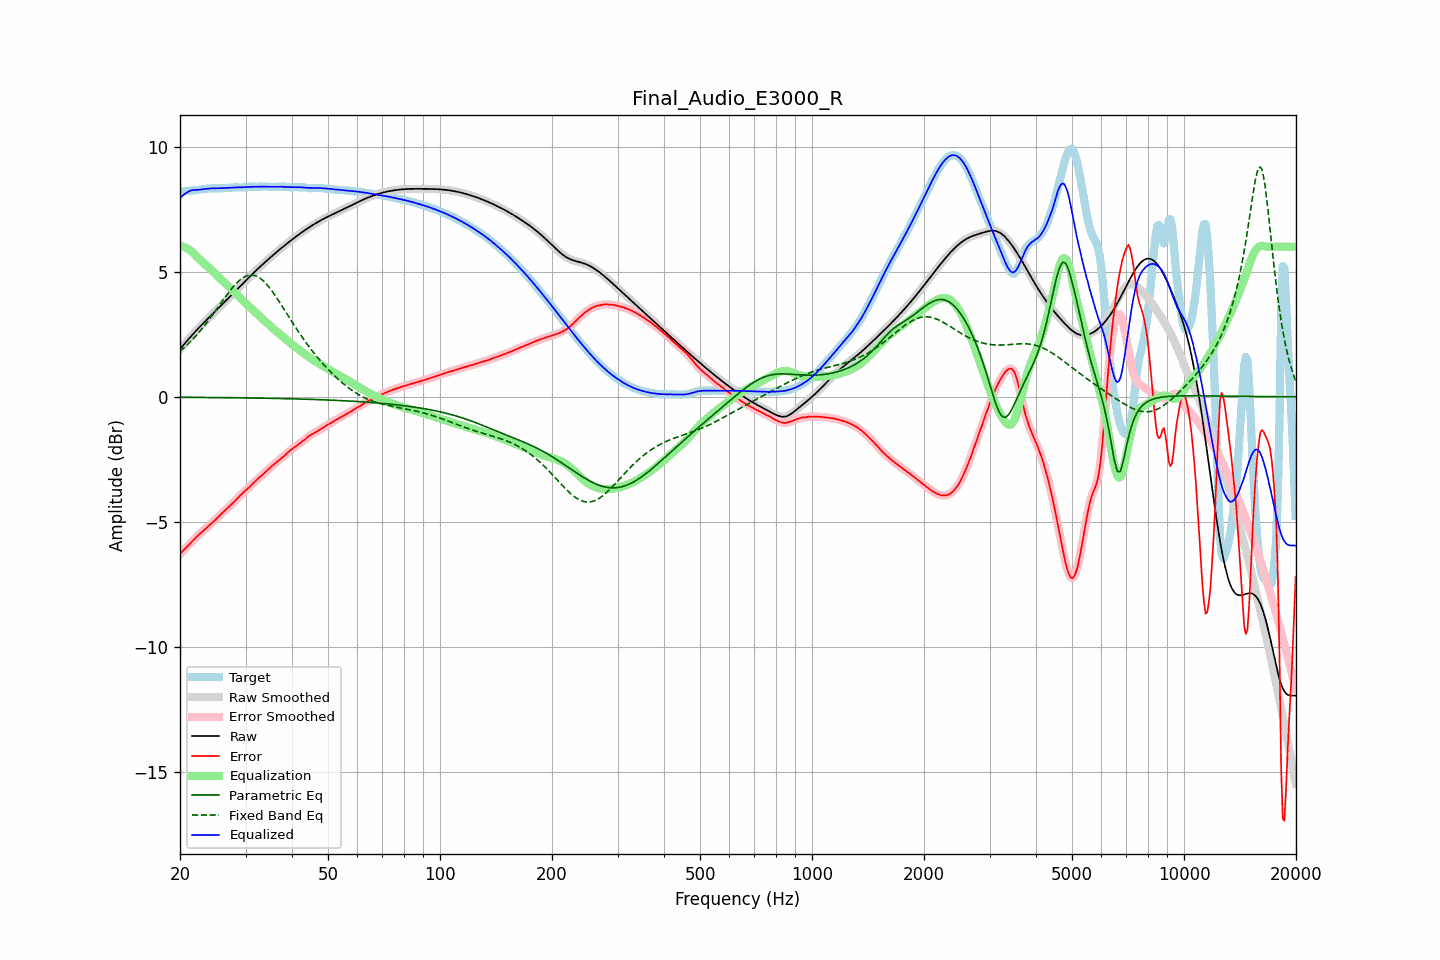

The data file committed next to this chart (first rows):
frequency, raw, error, smoothed, error_smoothed, equalization, parametric_eq, fixed_band_eq, equalized_raw, equalized_smoothed, target
20.00, 1.91, -6.29, 1.91, -6.29, 6.03, -0.02, 1.82, 7.94, 7.94, 8.20
20.20, 1.98, -6.22, 1.98, -6.22, 6.02, -0.02, 1.88, 8.00, 8.00, 8.21
20.40, 2.06, -6.15, 2.06, -6.15, 6.00, -0.02, 1.93, 8.06, 8.06, 8.21
20.61, 2.13, -6.09, 2.13, -6.09, 5.98, -0.02, 1.99, 8.11, 8.11, 8.22
20.81, 2.21, -6.02, 2.21, -6.02, 5.95, -0.02, 2.05, 8.16, 8.16, 8.23
21.02, 2.28, -5.95, 2.28, -5.95, 5.91, -0.02, 2.11, 8.20, 8.20, 8.23
21.23, 2.36, -5.88, 2.36, -5.88, 5.87, -0.02, 2.17, 8.23, 8.23, 8.24
21.44, 2.43, -5.82, 2.43, -5.82, 5.83, -0.02, 2.24, 8.25, 8.25, 8.25
21.66, 2.50, -5.75, 2.50, -5.75, 5.76, -0.02, 2.31, 8.26, 8.26, 8.25
21.87, 2.57, -5.69, 2.57, -5.69, 5.70, -0.02, 2.38, 8.27, 8.27, 8.26
22.09, 2.64, -5.62, 2.64, -5.62, 5.63, -0.02, 2.45, 8.27, 8.27, 8.26
22.31, 2.71, -5.56, 2.71, -5.56, 5.56, -0.02, 2.52, 8.27, 8.27, 8.27
22.54, 2.77, -5.50, 2.77, -5.50, 5.50, -0.03, 2.59, 8.28, 8.28, 8.28
22.76, 2.84, -5.44, 2.84, -5.44, 5.45, -0.03, 2.67, 8.29, 8.29, 8.29
22.99, 2.91, -5.39, 2.91, -5.39, 5.39, -0.03, 2.75, 8.30, 8.30, 8.30
23.22, 2.97, -5.33, 2.97, -5.33, 5.33, -0.03, 2.83, 8.30, 8.30, 8.30
23.45, 3.04, -5.28, 3.04, -5.28, 5.28, -0.03, 2.91, 8.31, 8.31, 8.31
23.69, 3.10, -5.22, 3.10, -5.22, 5.22, -0.03, 2.99, 8.32, 8.32, 8.32
23.92, 3.16, -5.16, 3.16, -5.16, 5.16, -0.03, 3.08, 8.32, 8.32, 8.33
24.16, 3.23, -5.10, 3.23, -5.10, 5.10, -0.03, 3.16, 8.33, 8.33, 8.33
24.40, 3.29, -5.04, 3.29, -5.04, 5.04, -0.03, 3.25, 8.33, 8.33, 8.33
24.65, 3.35, -4.98, 3.35, -4.98, 4.98, -0.03, 3.34, 8.33, 8.33, 8.33
24.89, 3.42, -4.92, 3.42, -4.92, 4.92, -0.03, 3.43, 8.33, 8.33, 8.33
25.14, 3.48, -4.85, 3.48, -4.85, 4.85, -0.03, 3.52, 8.33, 8.33, 8.33
25.39, 3.54, -4.79, 3.54, -4.79, 4.79, -0.03, 3.61, 8.33, 8.33, 8.33
25.65, 3.61, -4.73, 3.61, -4.73, 4.73, -0.03, 3.70, 8.34, 8.34, 8.33
25.91, 3.67, -4.67, 3.67, -4.67, 4.67, -0.03, 3.79, 8.34, 8.34, 8.34
26.16, 3.73, -4.60, 3.74, -4.60, 4.61, -0.03, 3.88, 8.34, 8.34, 8.34
26.43, 3.80, -4.54, 3.80, -4.54, 4.55, -0.03, 3.97, 8.35, 8.35, 8.34
26.69, 3.86, -4.49, 3.86, -4.49, 4.49, -0.04, 4.06, 8.35, 8.35, 8.35
26.96, 3.93, -4.43, 3.93, -4.43, 4.43, -0.04, 4.14, 8.36, 8.36, 8.36
27.23, 3.99, -4.37, 3.99, -4.37, 4.37, -0.04, 4.23, 8.36, 8.36, 8.36
27.50, 4.06, -4.31, 4.06, -4.31, 4.30, -0.04, 4.31, 8.36, 8.36, 8.37
27.77, 4.13, -4.24, 4.13, -4.24, 4.24, -0.04, 4.39, 8.37, 8.37, 8.37
28.05, 4.19, -4.18, 4.19, -4.18, 4.18, -0.04, 4.46, 8.37, 8.37, 8.37
28.33, 4.26, -4.11, 4.26, -4.11, 4.11, -0.04, 4.53, 8.37, 8.37, 8.37
28.62, 4.32, -4.05, 4.32, -4.05, 4.05, -0.04, 4.60, 8.37, 8.37, 8.37
28.90, 4.39, -3.98, 4.39, -3.98, 3.98, -0.04, 4.65, 8.37, 8.37, 8.37
29.19, 4.45, -3.91, 4.45, -3.91, 3.92, -0.04, 4.71, 8.37, 8.37, 8.37
29.48, 4.52, -3.85, 4.52, -3.85, 3.86, -0.04, 4.75, 8.38, 8.38, 8.37
29.78, 4.58, -3.79, 4.59, -3.79, 3.79, -0.04, 4.79, 8.38, 8.38, 8.37
30.08, 4.65, -3.73, 4.65, -3.73, 3.73, -0.05, 4.82, 8.38, 8.38, 8.38
30.38, 4.71, -3.68, 4.71, -3.68, 3.67, -0.05, 4.85, 8.39, 8.39, 8.39
30.68, 4.78, -3.62, 4.78, -3.62, 3.61, -0.05, 4.86, 8.39, 8.39, 8.40
30.99, 4.84, -3.56, 4.84, -3.56, 3.55, -0.05, 4.87, 8.39, 8.39, 8.40
31.30, 4.90, -3.49, 4.90, -3.49, 3.49, -0.05, 4.87, 8.39, 8.39, 8.40
31.61, 4.97, -3.43, 4.97, -3.43, 3.43, -0.05, 4.86, 8.40, 8.40, 8.40
31.93, 5.03, -3.36, 5.03, -3.36, 3.37, -0.05, 4.84, 8.40, 8.40, 8.39
32.24, 5.09, -3.30, 5.09, -3.30, 3.31, -0.05, 4.81, 8.40, 8.40, 8.39
32.57, 5.15, -3.24, 5.15, -3.24, 3.25, -0.05, 4.77, 8.40, 8.40, 8.39
32.89, 5.21, -3.19, 5.21, -3.19, 3.19, -0.05, 4.73, 8.40, 8.40, 8.40
33.22, 5.27, -3.14, 5.27, -3.14, 3.13, -0.06, 4.68, 8.40, 8.40, 8.40
33.55, 5.33, -3.08, 5.33, -3.08, 3.07, -0.06, 4.62, 8.40, 8.40, 8.41
33.89, 5.39, -3.02, 5.39, -3.02, 3.01, -0.06, 4.56, 8.40, 8.40, 8.40
34.23, 5.44, -2.96, 5.44, -2.96, 2.96, -0.06, 4.49, 8.40, 8.40, 8.40
34.57, 5.50, -2.89, 5.50, -2.89, 2.90, -0.06, 4.41, 8.40, 8.40, 8.39
34.92, 5.56, -2.83, 5.56, -2.84, 2.84, -0.06, 4.33, 8.40, 8.40, 8.39
35.27, 5.61, -2.78, 5.61, -2.78, 2.78, -0.06, 4.25, 8.40, 8.40, 8.39
35.62, 5.67, -2.73, 5.67, -2.73, 2.73, -0.06, 4.16, 8.39, 8.40, 8.40
35.97, 5.72, -2.67, 5.72, -2.67, 2.67, -0.07, 4.07, 8.40, 8.40, 8.40
... 635 more rows
